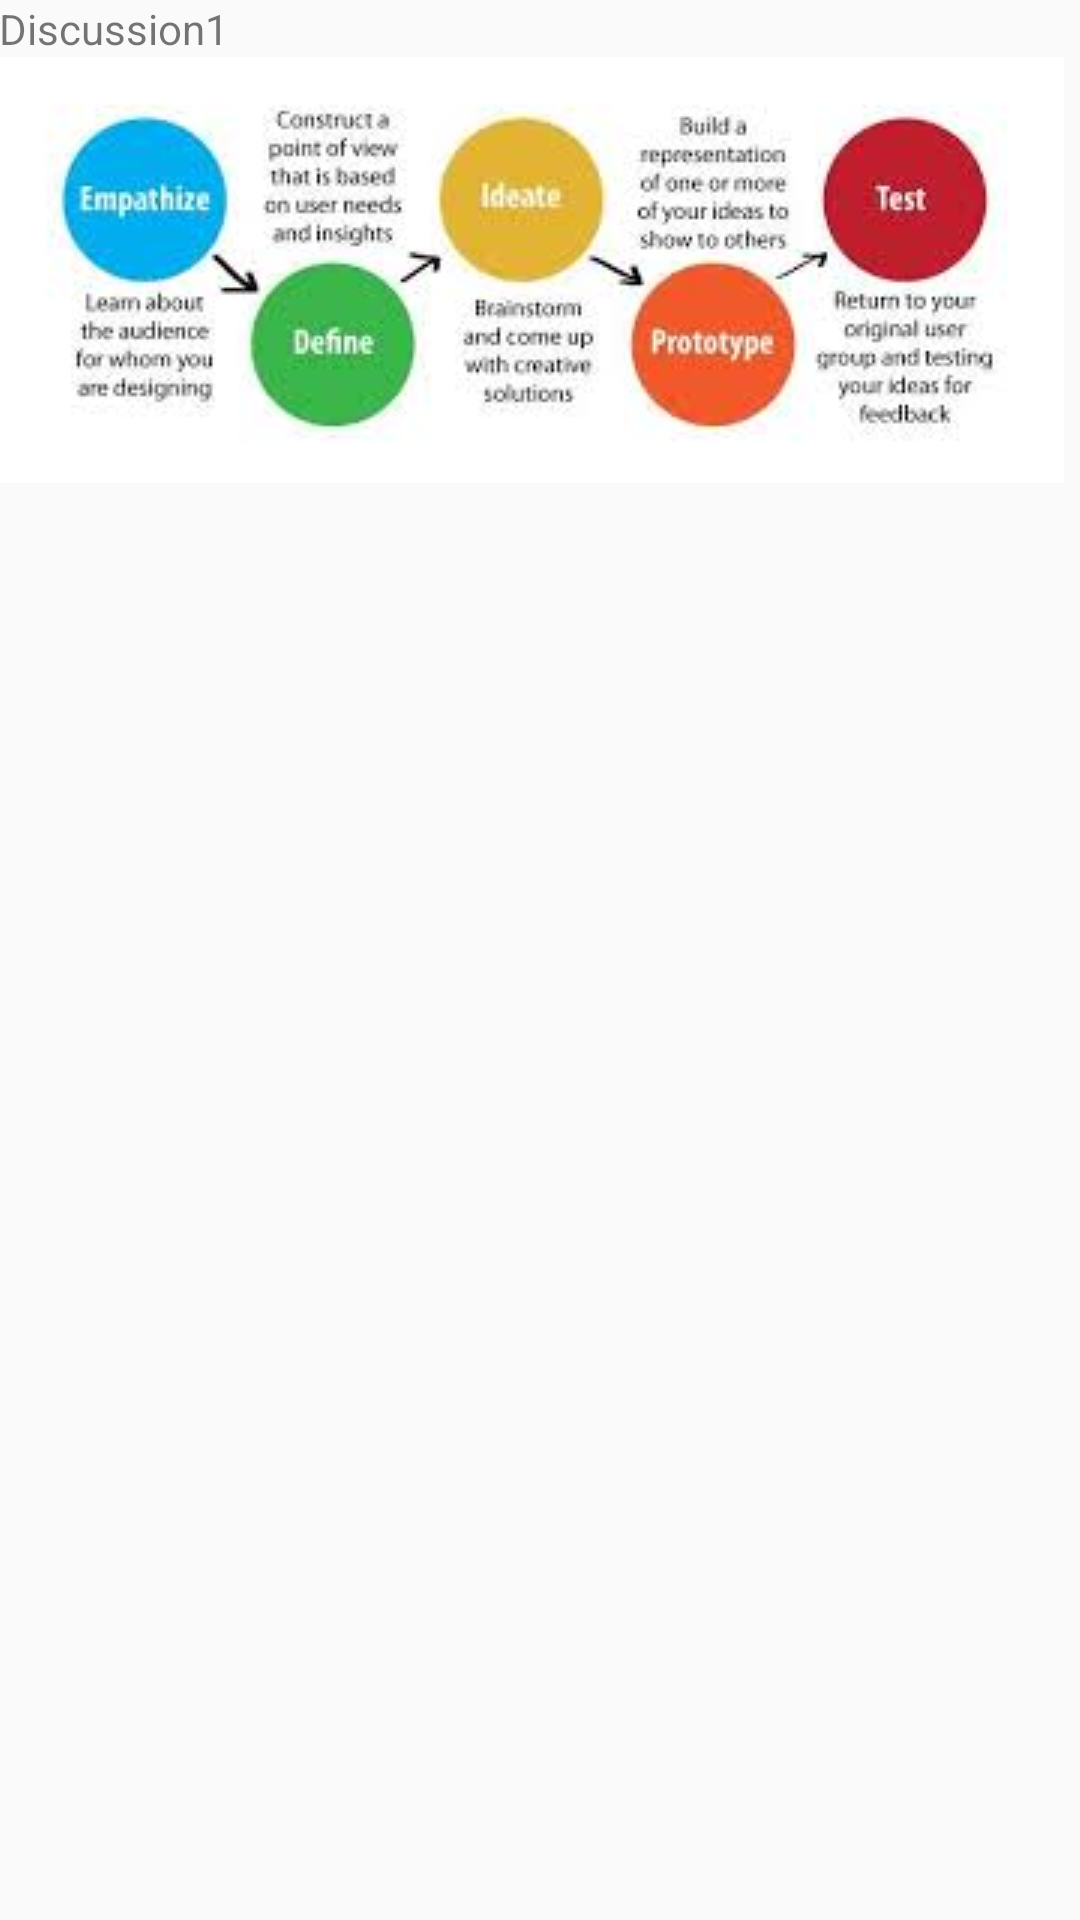

Write the Android layout XML for this screen, with the resource values it uses.
<!-- AndroidManifest.xml: application theme AppBaseTheme -->
<!-- res/layout/activity_whiteboard.xml -->
<RelativeLayout xmlns:android="http://schemas.android.com/apk/res/android"
    xmlns:tools="http://schemas.android.com/tools" android:layout_width="match_parent"
    android:layout_height="match_parent" android:paddingLeft="@dimen/activity_horizontal_margin"
    android:paddingRight="@dimen/activity_horizontal_margin"
    android:paddingTop="@dimen/activity_vertical_margin"
    android:paddingBottom="@dimen/activity_vertical_margin"
    tools:context="com.example.l30605.fypjdisnote.Whiteboard">

    <LinearLayout
        android:layout_width="wrap_content"
        android:layout_height="match_parent"
        android:orientation="vertical">

        <TextView
            android:layout_width="wrap_content"
            android:layout_height="wrap_content"
            android:id="@+id/tvDiscussion"
            android:text="Discussion1"/>

         <ImageView android:text="@string/hello_world"
             android:layout_width="wrap_content"
             android:layout_height="wrap_content"
             android:src="@drawable/discussion1"
             android:layout_below="@+id/tvDiscussion"
             android:id="@+id/ivEx"/>

    </LinearLayout>

</RelativeLayout>
<!-- resources referenced by this layout -->
<resources>
  <!-- drawable discussion1: jpg bitmap (drawable, 9405 bytes) -->
  <string name="hello_world">Hello world!</string>
  <style name="AppBaseTheme" parent="@style/Theme.AppCompat.Light.DarkActionBar">
          <item name="colorPrimary">@color/apptheme_color</item>
          <item name="actionBarStyle">@style/MyActionBar</item>
      </style>
  <color name="apptheme_color">#33b5e5</color>
  <style name="MyActionBar" parent="@style/Widget.AppCompat.ActionBar.Solid">
          <item name="titleTextStyle">@style/MyTitleTextStyle</item>
  
      </style>
  <style name="MyTitleTextStyle" parent="@style/TextAppearance.AppCompat.Widget.ActionBar.Title">
          <item name="android:textColor">@android:color/white</item>
      </style>
</resources>
